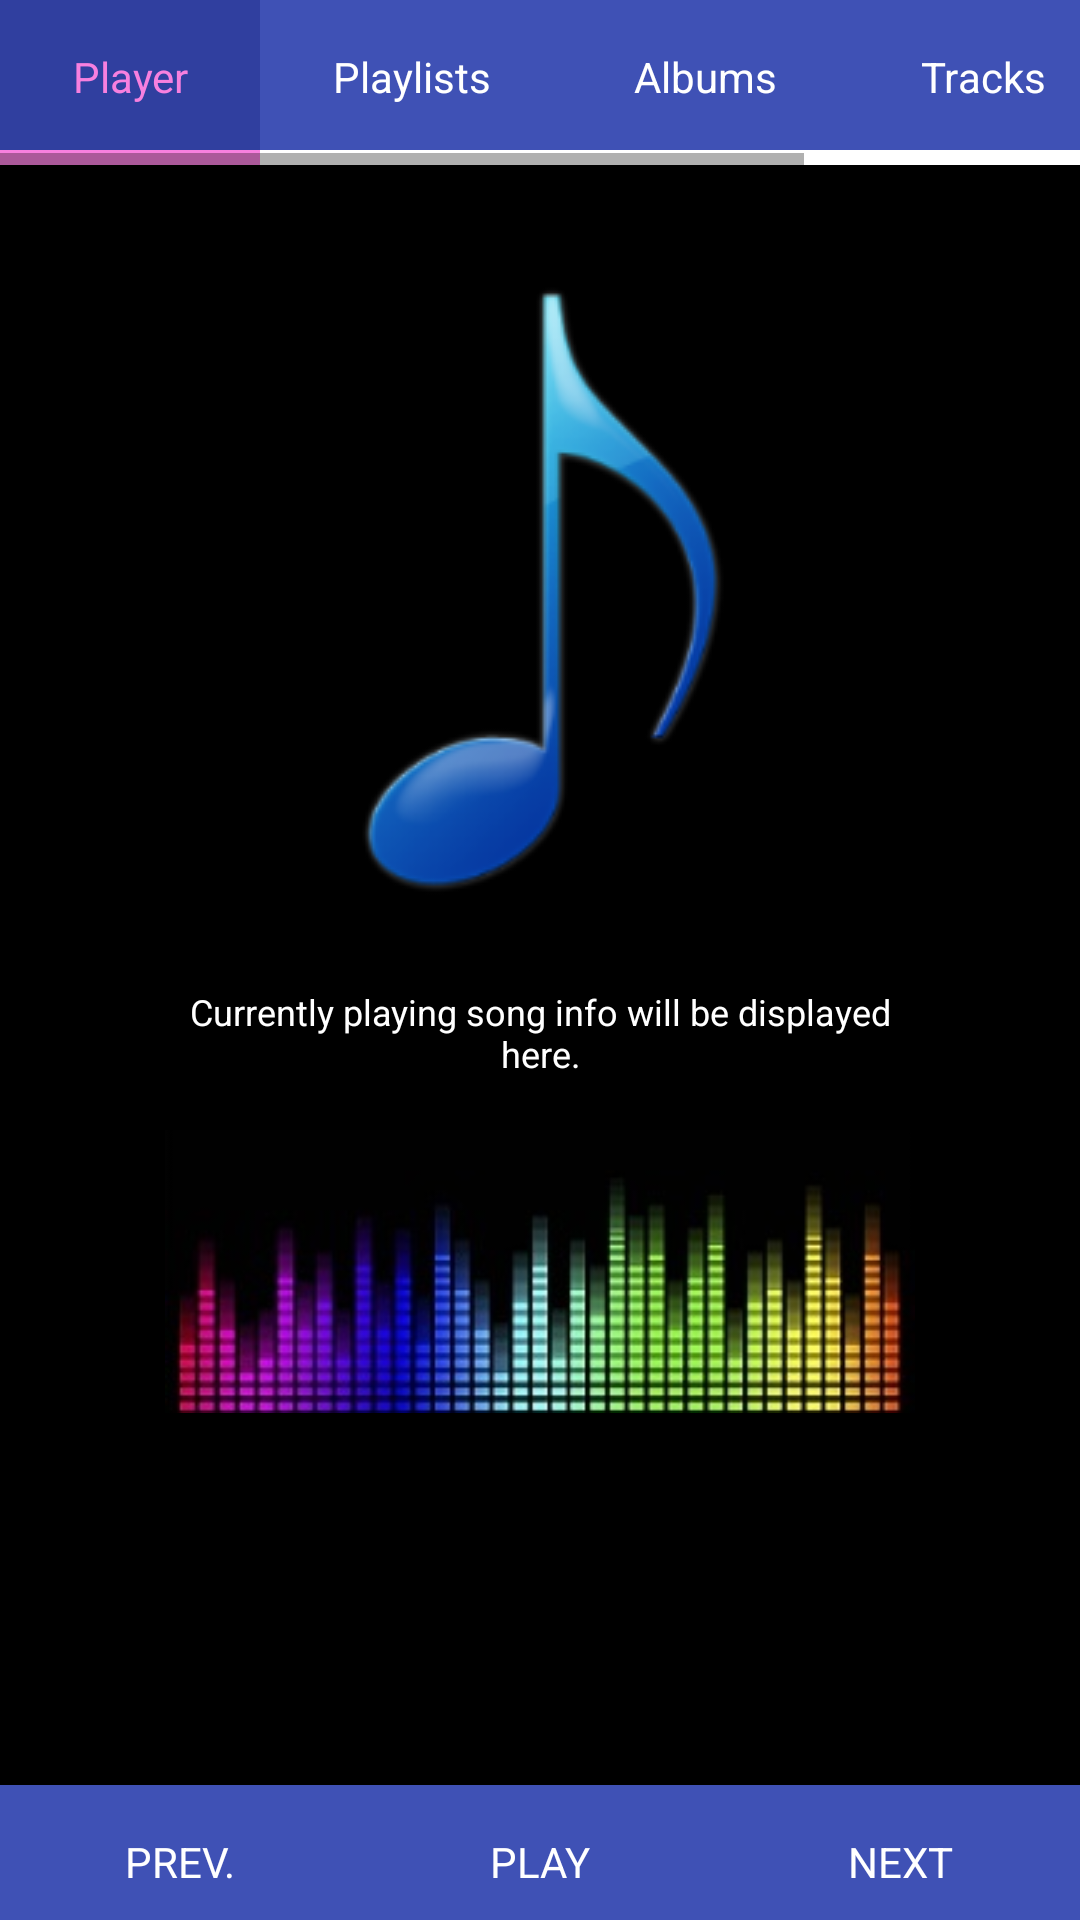

This screen was rendered from an Android layout file. Write that file and the resources it references.
<!-- AndroidManifest.xml: application theme AppTheme -->
<!-- res/layout/activity_player.xml -->
<?xml version="1.0" encoding="utf-8"?>

<RelativeLayout xmlns:android="http://schemas.android.com/apk/res/android"
    xmlns:tools="http://schemas.android.com/tools"
    android:layout_width="match_parent"
    android:layout_height="match_parent"
    android:theme="@style/myActivityBackground"
    tools:context="com.example.android.music_player_project4.musicplayer.AlbumActivity">

    <HorizontalScrollView
        android:id="@+id/header_button_layout"
        android:layout_width="match_parent"
        android:layout_height="wrap_content">

        <LinearLayout
            android:layout_width="match_parent"
            android:layout_height="wrap_content"
            android:theme="@style/headerLayout">

            <LinearLayout
                android:layout_width="0dp"
                android:layout_height="match_parent"
                android:layout_weight="1"
                android:orientation="vertical"
                android:theme="@style/headerButtonLayout">

                <TextView
                    android:id="@+id/player_btn"
                    android:layout_width="match_parent"
                    android:layout_height="match_parent"
                    android:text="@string/header_button0_text"
                    android:theme="@style/headerButtonSelectedStyle" />

                <View
                    android:layout_width="match_parent"
                    android:layout_height="@dimen/selected_indicator_height"
                    android:theme="@style/selectedIndicatorStyle">

                </View>

            </LinearLayout>

            <LinearLayout
                android:layout_width="0dp"
                android:layout_height="match_parent"
                android:layout_weight="1"
                android:orientation="vertical"
                android:theme="@style/headerButtonLayout">

                <TextView
                    android:id="@+id/playlist_btn"
                    android:layout_width="match_parent"
                    android:layout_height="match_parent"
                    android:text="@string/header_button1_text"
                    android:theme="@style/headerButtonStyle" />

                <View
                    android:layout_width="match_parent"
                    android:layout_height="@dimen/selected_indicator_height"
                    android:theme="@style/notSelectedIndicatorStyle">

                </View>

            </LinearLayout>

            <LinearLayout
                android:layout_width="0dp"
                android:layout_height="match_parent"
                android:layout_weight="1"
                android:orientation="vertical"
                android:theme="@style/headerButtonLayout">

                <TextView
                    android:id="@+id/album_btn"
                    android:layout_width="match_parent"
                    android:layout_height="match_parent"
                    android:text="@string/header_button2_text"
                    android:theme="@style/headerButtonStyle" />

                <View
                    android:layout_width="match_parent"
                    android:layout_height="@dimen/selected_indicator_height"
                    android:theme="@style/notSelectedIndicatorStyle">

                </View>

            </LinearLayout>

            <LinearLayout
                android:layout_width="0dp"
                android:layout_height="match_parent"
                android:layout_weight="1"
                android:orientation="vertical"
                android:theme="@style/headerButtonLayout">

                <TextView
                    android:id="@+id/track_btn"
                    android:layout_width="match_parent"
                    android:layout_height="match_parent"
                    android:text="@string/header_button3_text"
                    android:theme="@style/headerButtonStyle" />

                <View
                    android:layout_width="match_parent"
                    android:layout_height="@dimen/selected_indicator_height"
                    android:theme="@style/notSelectedIndicatorStyle">

                </View>

            </LinearLayout>

            <LinearLayout
                android:layout_width="0dp"
                android:layout_height="match_parent"
                android:layout_weight="1"
                android:orientation="vertical"
                android:theme="@style/headerButtonLayout">

                <TextView
                    android:id="@+id/get_music_btn"
                    android:layout_width="match_parent"
                    android:layout_height="match_parent"
                    android:text="@string/header_button4_text"
                    android:theme="@style/headerButtonStyle" />

                <View
                    android:layout_width="match_parent"
                    android:layout_height="@dimen/selected_indicator_height"
                    android:theme="@style/notSelectedIndicatorStyle">

                </View>

            </LinearLayout>
        </LinearLayout>
    </HorizontalScrollView>

    <ScrollView
        android:id="@+id/scroll_view"
        android:layout_width="match_parent"
        android:layout_height="wrap_content"
        android:layout_below="@+id/header_button_layout"
        android:layout_above="@+id/play_bar"
        android:nestedScrollingEnabled="true">

        <RelativeLayout
            android:layout_width="match_parent"
            android:layout_height="wrap_content"
            android:orientation="vertical">

            <LinearLayout
                android:id="@+id/current_track_layout"
                android:layout_width="wrap_content"
                android:layout_height="wrap_content"
                android:layout_centerHorizontal="true"
                android:orientation="vertical"
                android:paddingEnd="16dp"
                android:paddingStart="16dp"
                android:paddingTop="16dp">

                <ImageView
                    android:id="@+id/current_track_imageview"
                    android:layout_width="wrap_content"
                    android:layout_height="wrap_content"
                    android:layout_gravity="center_horizontal"
                    android:src="@drawable/blue_note_large" />

                <TextView
                    android:id="@+id/current_track_textview"
                    android:layout_width="match_parent"
                    android:layout_height="wrap_content"
                    android:gravity="center_horizontal"
                    android:padding="8dp"
                    android:textSize="12sp"
                    android:text="Currently playing song info will be displayed here."
                    android:textColor="#ffffff" />

                <ImageView
                    android:layout_width="match_parent"
                    android:layout_height="wrap_content"
                    android:src="@drawable/equalizer"/>

            </LinearLayout>
        </RelativeLayout>
    </ScrollView>
    <LinearLayout
        android:id="@+id/play_bar"
        android:layout_width="match_parent"
        android:layout_height="wrap_content"
        android:orientation="horizontal"
        android:layout_alignParentBottom="true">

        <TextView
            android:id="@+id/previous_btn"
            android:layout_width="0dp"
            android:layout_weight="1"
            android:layout_height="wrap_content"
            android:text="PREV."
            android:theme="@style/headerButtonStyle" />

        <TextView
            android:id="@+id/play_btn"
            android:layout_width="0dp"
            android:layout_weight="1"
            android:layout_height="wrap_content"
            android:text="PLAY"
            android:theme="@style/headerButtonStyle" />

        <TextView
            android:id="@+id/next_btn"
            android:layout_width="0dp"
            android:layout_weight="1"
            android:layout_height="wrap_content"
            android:text="NEXT"
            android:theme="@style/headerButtonStyle" />


    </LinearLayout>
</RelativeLayout>
<!-- resources referenced by this layout -->
<resources>
  <dimen name="selected_indicator_height">10dp</dimen>
  <!-- drawable blue_note_large: png bitmap (drawable, 21065 bytes) -->
  <!-- drawable equalizer: jpg bitmap (drawable, 15098 bytes) -->
  <string name="header_button0_text">Player</string>
  <string name="header_button1_text">Playlists</string>
  <string name="header_button2_text">Albums</string>
  <string name="header_button3_text">Tracks</string>
  <string name="header_button4_text">Get Music</string>
  <style name="headerButtonLayout" parent="Theme.AppCompat.Light.DarkActionBar">
          <item name="android:gravity">center</item>
          <item name="android:background">@color/colorPrimary</item>
      </style>
  <style name="headerButtonSelectedStyle" parent="Theme.AppCompat.Light.DarkActionBar">
          <item name="android:paddingLeft">24dp</item>
          <item name="android:paddingRight">24dp</item>
          <item name="android:paddingBottom">10dp</item>
          <item name="android:paddingTop">16dp</item>
          <item name="android:background">@color/headerButtonSelectedColor</item>
          <item name="android:textColor">@color/headerButtonSelectedTextColor</item>
          <item name="android:gravity">center</item>
          <item name="android:clickable">true</item>
      </style>
  <style name="headerButtonStyle" parent="Theme.AppCompat.Light.DarkActionBar">
          <item name="android:paddingLeft">24dp</item>
          <item name="android:paddingRight">24dp</item>
          <item name="android:paddingBottom">10dp</item>
          <item name="android:paddingTop">16dp</item>
          <item name="android:background">@color/headerButtonColor</item>
          <item name="android:textColor">@color/headerButtonTextColor</item>
          <item name="android:gravity">center</item>
          <item name="android:clickable">true</item>
      </style>
  <style name="headerLayout" parent="Theme.AppCompat.Light.DarkActionBar">
          <item name="android:orientation">horizontal</item>
          <item name="android:background">@color/colorPrimary</item>
      </style>
  <style name="myActivityBackground" parent="Theme.AppCompat.Light.DarkActionBar">
          <item name="android:background">@color/backgroudColor</item>
      </style>
  <style name="notSelectedIndicatorStyle" parent="Theme.AppCompat.Light.DarkActionBar">
          <item name="android:background">@color/headerButtonTextColor</item>
      </style>
  <style name="selectedIndicatorStyle" parent="Theme.AppCompat.Light.DarkActionBar">
          <item name="android:background">@color/headerButtonSelectedTextColor</item>
      </style>
  <style name="AppTheme" parent="Theme.AppCompat.Light.DarkActionBar">
          
          <item name="colorPrimary">@color/colorPrimary</item>
          <item name="colorPrimaryDark">@color/colorPrimaryDark</item>
          <item name="android:buttonStyle">@style/searchButtonStyle</item>
  
      </style>
  <color name="colorPrimary">#3F51B5</color>
  <color name="headerButtonSelectedColor">@color/colorPrimaryDark</color>
  <color name="headerButtonSelectedTextColor">#f780df</color>
  <color name="headerButtonColor">@color/colorPrimary</color>
  <color name="headerButtonTextColor">#ffffff</color>
  <color name="backgroudColor">#000000</color>
  <color name="colorPrimaryDark">#303F9F</color>
  <style name="searchButtonStyle" parent="Theme.AppCompat.Light.DarkActionBar">
          <item name="android:background">@color/searchButtonColor</item>
          <item name="android:padding">@dimen/search_button_padding</item>
          <item name="android:textAllCaps">true</item>
          <item name="android:textColor">@color/colorAccent</item>
          <item name="android:textStyle">bold</item>
          <item name="android:textSize">@dimen/search_button_test_size</item>
          <item name="android:gravity">center</item>
      </style>
  <color name="searchButtonColor">#3eff4081</color>
  <dimen name="search_button_padding">8dp</dimen>
  <color name="colorAccent">#FF4081</color>
  <dimen name="search_button_test_size">16sp</dimen>
</resources>
